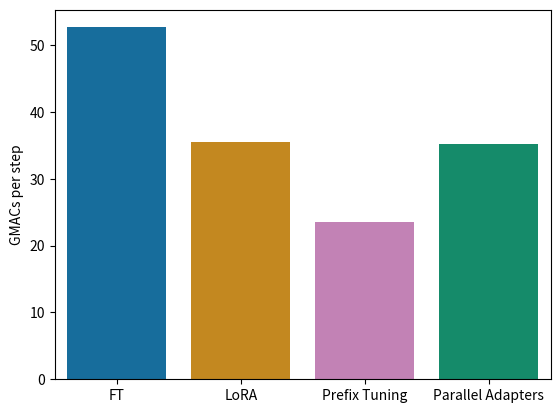

Python code for this plot: (Note: this script raises an exception after producing the figure.)
# pylint: skip-file
from math import ceil
import seaborn as sns
import matplotlib.pyplot as plt
import pandas as pd

sns.set_palette("colorblind", 10)

order = ["FT", "LoRA", "Prefix Tuning", "Parallel Adapters"]
pallete = ["#0173b2", "#de8f05", "#cc78bc", "#029e73"]
datasets = ["tweet_eval", "ag_news", "commonsense_qa", "race"]
choosen = datasets[0]


df = pd.DataFrame({
    "tweet_eval": {
        "LoRA": 35496344844.4,
        "Prefix Tuning": 23536876418.7,
        "FT": 52658103968.38,
        "Parallel Adapters": 35246481171.42
    },
    "ag_news": {
        "LoRA": 100879501577.71,
        "Prefix Tuning": 52434769842.03,
        "FT": 146308419430.19,
        "Parallel Adapters": 99827491416.75
    },
    "commonsense_qa": {
        "LoRA": 27819621337.66,
        "Prefix Tuning": 21094504609.98,
        "FT": 41436716724.14,
        "Parallel Adapters": 27694858922.7
    },
    "race": {
        "LoRA": 178929673424.47,
        "Prefix Tuning": 122272266726.79,
        "FT": 257499383804.11,
        "Parallel Adapters": 178011675631.51
    }
})


# Divide every value by 1e-9 to get GB
df = df / 1e9

## INDIVIDUAL PLOT
sns.barplot(data=df[choosen], palette=pallete, order=order)
plt.ylabel("GMACs per step")
plt.savefig(f"./images/usage/gmacs_absolute_{choosen}.svg")

## COMBINED PLOT (absolute numbers)
f, axs = plt.subplots(ceil(len(datasets) / 2), 2, figsize=(10, 4 * ceil(len(datasets) / 2)),
                      sharex=True, sharey=True)

for i in range(len(datasets)):
    sns.barplot(data=df[datasets[i]], palette=pallete, order=order, ax=axs[i//2][i%2])
    axs[i//2][i%2].set_ylabel("GMACs per step")
    axs[i//2][i%2].set_title(datasets[i])
    axs[i//2][i%2].tick_params(axis='x', rotation=10)

plt.savefig(f"./images/usage/gmacs_absolute_all.svg")

## COMBINED PLOT FOR ALL (relative numbers)

relative_df = df.copy()

for dataset in datasets:
    ft_value = relative_df[dataset]["FT"]
    relative_df[dataset] = relative_df[dataset] / ft_value * 100

f, axs = plt.subplots(ceil(len(datasets) / 2), 2, figsize=(10, 4 * ceil(len(datasets) / 2)),
                      sharex=True, sharey=True)

for i in range(len(datasets)):
    sns.barplot(data=relative_df[datasets[i]], palette=pallete, order=order, ax=axs[i//2][i%2])
    axs[i//2][i%2].set_ylabel("Relative GMACs per step to FT (%)")
    axs[i//2][i%2].set_title(datasets[i])
    axs[i//2][i%2].tick_params(axis='x', rotation=10)

plt.savefig(f"./images/usage/gmacs_relative_all.svg")